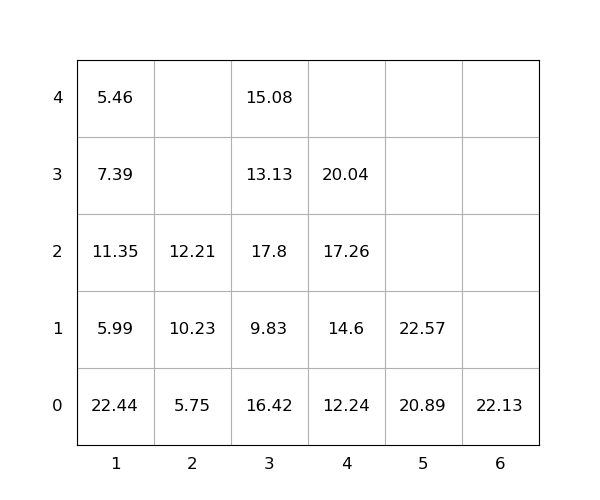

The table this chart was drawn from, first rows:
idx, loc_x, loc_y, loc_z, weight, seq, emerg, reloc, size(ft)
1, 4, 0, 0, 12.24, 0, 0, 0, 20
2, 6, 0, 0, 22.13, 0, 0, 0, 20
3, 1, 0, 0, 22.44, 0, 0, 1.0, 20
4, 3, 0, 0, 16.42, 0, 0, 1.0, 20
5, 4, 0, 1, 14.6, 0, 0, 0, 20
6, 3, 0, 1, 9.83, 0, 0, 1.0, 20
7, 5, 0, 0, 20.89, 0, 0, 0, 20
8, 2, 0, 0, 5.75, 1, 0, 0, 20
9, 3, 0, 2, 17.8, 2, 0, 1.0, 20
10, 4, 0, 2, 17.26, 3, 0, 0, 20
11, 3, 0, 3, 13.13, 4, 0, 1.0, 20
12, 2, 0, 1, 10.23, 5, 0, 0, 20
13, 5, 0, 1, 22.57, 6, 0, 0, 20
14, 4, 0, 3, 20.04, 7, 0, 0, 20
15, 3, 0, 4, 15.08, 8, 0, 1.0, 20
16, 2, 0, 2, 12.21, 9, 0, 0, 20
17, 1, 0, 1, 5.99, 10, 0, 1.0, 20
18, 1, 0, 2, 11.35, 11, 0, 1.0, 20
19, 1, 0, 3, 7.39, 12, 0, 1.0, 20
20, 1, 0, 4, 5.46, 13, 0, 1.0, 20
